Run: headless pygame with SDL's dummy video driver; simulated clock (each Clock.tick advances the game by its frame time, no real sleeping); random seed 0; keys injected as events and as key.get_pressed() state; mouse plan: one left click at the window centre at the start of phase 2, then a move to the lower-right quarter at the start of phase 3.
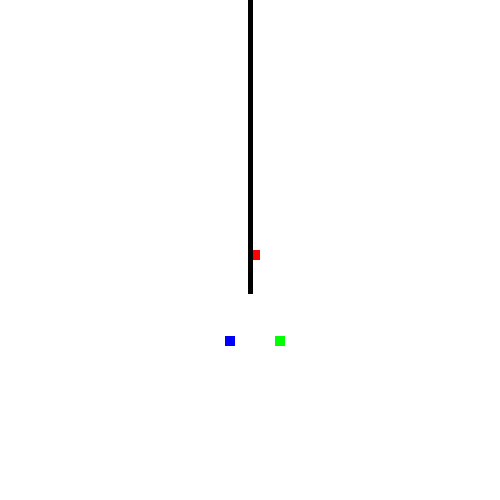
Frame 1 of 4 · flips 1–60 · no input
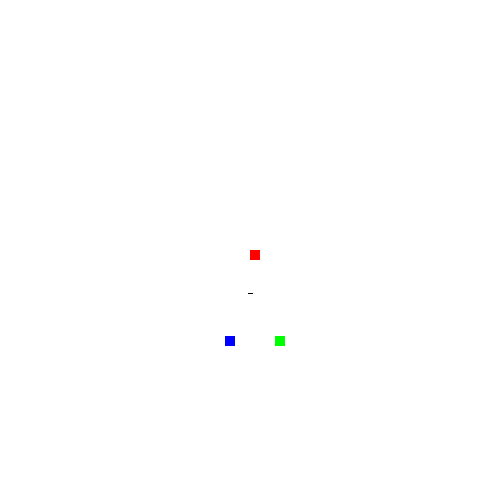
Frame 2 of 4 · flips 61–180 · clicked the window centre · tapped SPACE, RETURN · held RIGHT (→), D
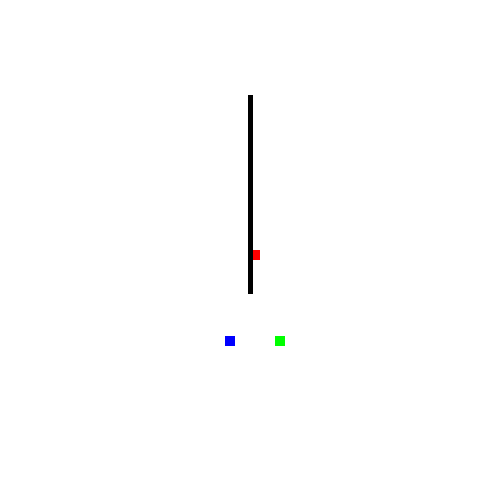
Frame 3 of 4 · flips 181–300 · moved the mouse to the lower-right quarter · held DOWN (↓), S
Frame 4 of 4 · flips 301–420 · held LEFT (←), A, UP (↑), W · screen unchanged from frame 3, image omitted

The pygame program that drew these frames:

import pygame

from math import sin,cos,radians,atan,degrees,atanh
pygame.init()

y_size,x_size=500,500
screen = pygame.display.set_mode((y_size,x_size))
done = False









def distamnce_calutor(x,y,x2,y2):
    x_main=x-x2
    y_main=y-y2
    c=x_main**2+y_main**2
    c=c**0.5
    return(c/100)

distance_apart=50
count=0



pointion1=250,250

pointion2=pointion1[0]+(distance_apart*(3**0.5)),pointion1[1]+(distance_apart/2)

pointion3=pointion1[0]+(distance_apart*(3**0.5)),pointion1[1]-(distance_apart/2)


orgin=pointion1[0],pointion1[1]+((distance_apart*(3**0.5))/2)
print("orgin",orgin)

#offset1=orgin[0]-pointion1[0],orgin[1]-pointion1[1]
#offset2=orgin[0]-pointion2[0],orgin[1]-pointion2[1]
#offset3=orgin[0]-pointion3[0],orgin[1]-pointion3[1]

offset1=[0.0,43.3]
offset2=[86.6,18.3]
offset3=[-86.6,-68.3]

print("offsets")

print(offset1)
print(offset2)
print(offset3)

new_point=orgin



while not done:
        for event in pygame.event.get():
                if event.type == pygame.QUIT:
                        done = True
        screen.fill((255, 255, 255))
        point_to_point_at=pygame.mouse.get_pos()
        offset1=[0.0,-43.3]
        offset2=[86.6,18.3]
        offset3=[-86.6,-68.3]
        new_point=orgin




        #new_point
        pygame.draw.rect(screen, (255, 0, 0), pygame.Rect(pointion1[1],pointion1[0], 10, 10))
        mod1=distamnce_calutor(pointion1[1],pointion1[0],point_to_point_at[1],point_to_point_at[0])
        offset1[0]=offset1[0]*mod1
        offset1[1]=offset1[1]*mod1


        new_point=new_point[0]+offset1[0],new_point[1]+offset1[1]




        pygame.draw.rect(screen, (0, 255, 0), pygame.Rect(pointion2[1],pointion2[0], 10, 10))
        mod2=distamnce_calutor(pointion1[1],pointion1[0],point_to_point_at[1],point_to_point_at[0])
        offset2[0]=offset2[0]*mod2
        offset2[1]=offset2[1]*mod2

        new_point=new_point[0]+offset2[0],new_point[1]+offset2[1]

        pygame.draw.rect(screen, (0, 0, 255), pygame.Rect(pointion3[1],pointion3[0], 10, 10))
        mod3=distamnce_calutor(pointion1[1],pointion1[0],point_to_point_at[1],point_to_point_at[0])


        offset3[0]=offset3[0]*mod3
        offset3[1]=offset3[1]*mod3
        new_point=new_point[0]+offset3[0],new_point[1]+offset3[1]


        pygame.draw.line(screen, (0, 0, 0), orgin,new_point,5)

        pygame.display.flip()
        pygame.time.wait(200)
